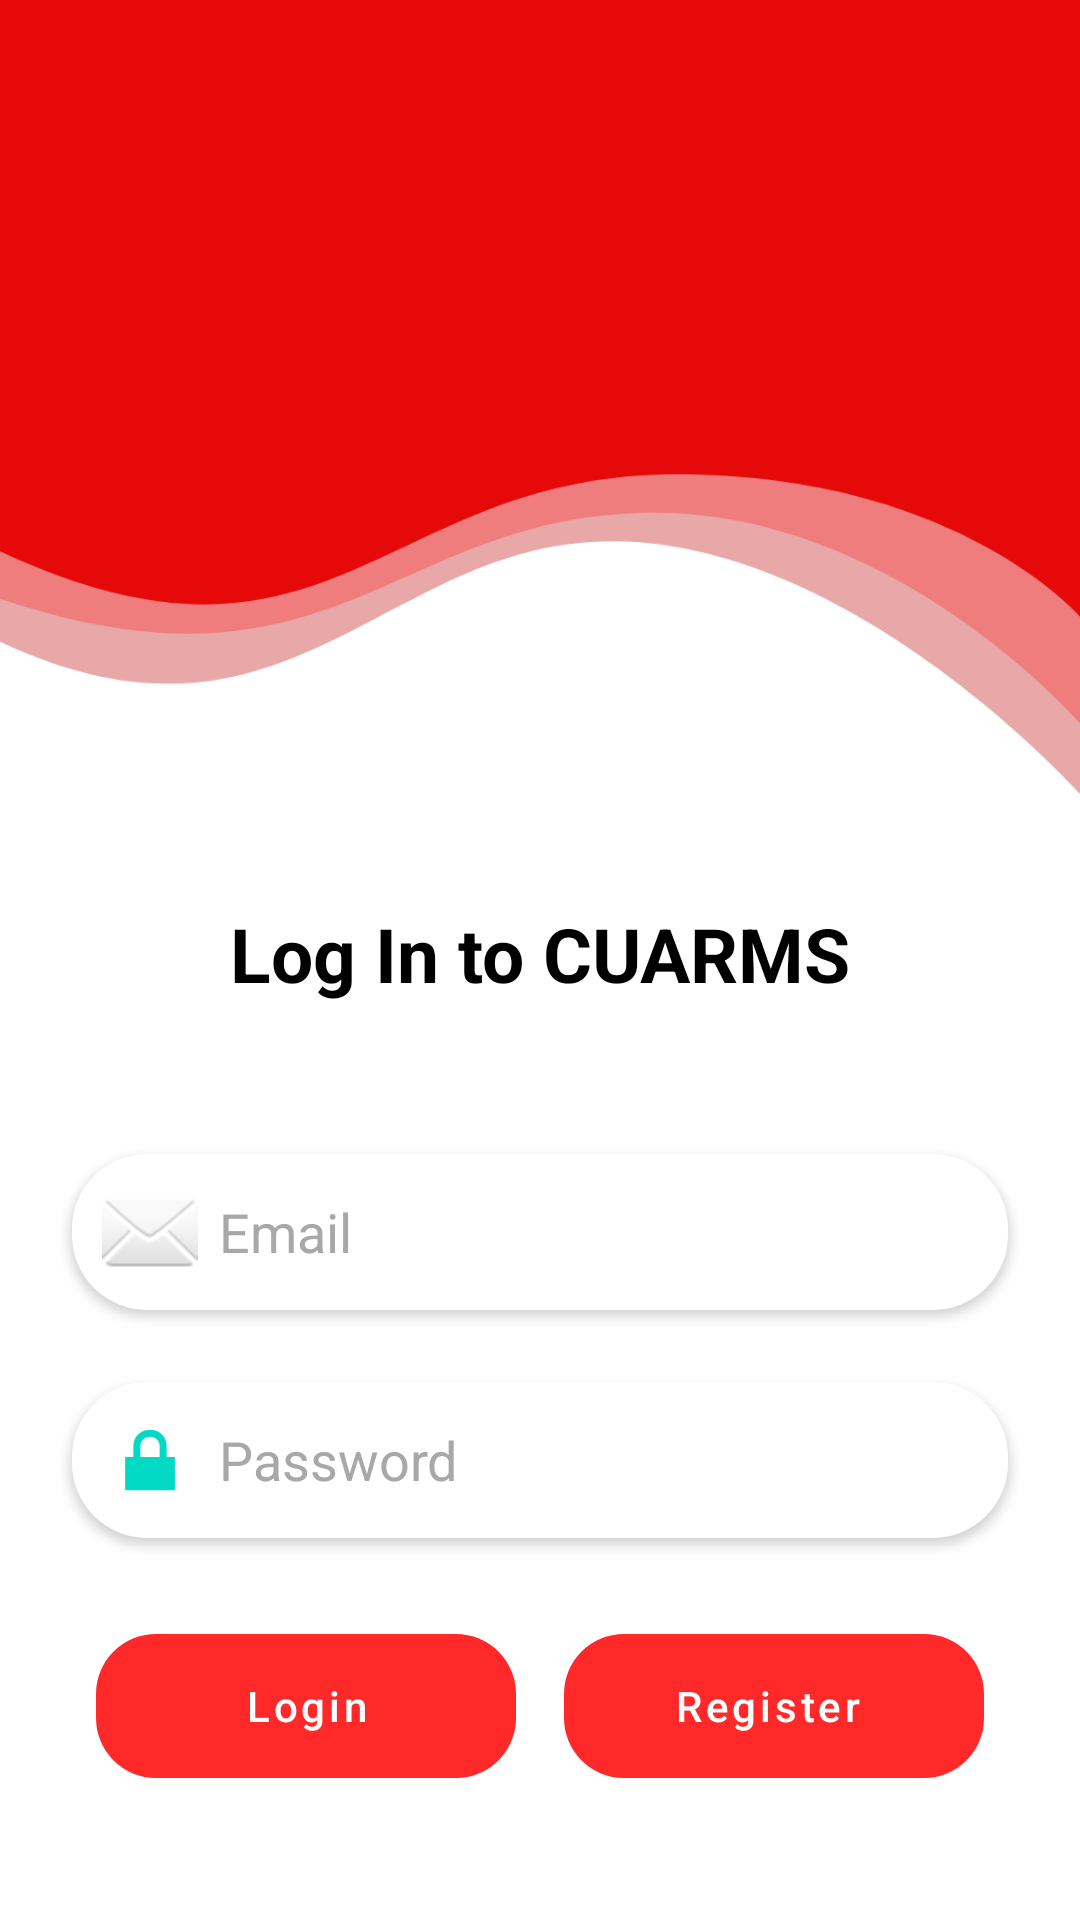

Produce the Android XML layout that renders to this screen, including the resource entries it uses.
<!-- AndroidManifest.xml: activity theme Theme.Noaction -->
<!-- res/layout/activity_main.xml -->
<?xml version="1.0" encoding="utf-8"?>
<androidx.constraintlayout.widget.ConstraintLayout xmlns:android="http://schemas.android.com/apk/res/android"
    xmlns:app="http://schemas.android.com/apk/res-auto"
    xmlns:tools="http://schemas.android.com/tools"
    android:layout_width="match_parent"
    android:layout_height="match_parent"
    android:background="@drawable/backgroundvect"
    tools:context=".MainActivity">

    <Button
        android:id="@+id/Register"
        android:layout_width="0dp"
        android:layout_height="wrap_content"
        android:layout_marginStart="8dp"
        android:layout_marginTop="32dp"
        android:layout_marginEnd="32dp"
        android:background="@drawable/custom_button"
        app:backgroundTint="#FF2929"
        android:text="Register "
        android:textAllCaps="false"
        app:layout_constraintEnd_toEndOf="parent"
        app:layout_constraintHorizontal_bias="0.5"
        app:layout_constraintStart_toEndOf="@+id/Login"
        app:layout_constraintTop_toBottomOf="@+id/Password" />

    <Button
        android:id="@+id/Login"
        android:layout_width="0dp"
        android:layout_height="wrap_content"
        android:layout_marginStart="32dp"
        android:layout_marginEnd="8dp"
        android:background="@drawable/custom_button"
        app:backgroundTint="#FF2929"
        android:text="Login"
        android:textAllCaps="false"
        app:layout_constraintBottom_toBottomOf="@+id/Register"
        app:layout_constraintEnd_toStartOf="@+id/Register"
        app:layout_constraintHorizontal_bias="0.5"
        app:layout_constraintStart_toStartOf="parent"
        app:layout_constraintTop_toTopOf="@+id/Register" />

    <EditText
        android:id="@+id/Password"
        android:layout_width="0dp"
        android:layout_height="wrap_content"
        android:layout_marginStart="24dp"
        android:layout_marginTop="24dp"
        android:layout_marginEnd="24dp"
        android:background="@drawable/custom_input"
        android:drawableLeft="@android:drawable/ic_lock_lock"
        android:drawablePadding="7dp"
        android:elevation="2dp"
        android:ems="10"
        android:hint="Password"
        android:inputType="textPassword"
        android:padding="10dp"
        android:textColor="#040404"
        android:textColorHint="#A8A8A8"
        app:layout_constraintEnd_toEndOf="parent"
        app:layout_constraintStart_toStartOf="parent"
        app:layout_constraintTop_toBottomOf="@+id/Email"
        tools:ignore="TouchTargetSizeCheck" />

    <EditText
        android:id="@+id/Email"
        android:layout_width="0dp"
        android:layout_height="wrap_content"
        android:layout_marginStart="24dp"
        android:layout_marginTop="50dp"
        android:layout_marginEnd="24dp"
        android:background="@drawable/custom_input"
        android:drawableLeft="@android:drawable/ic_dialog_email"
        android:drawablePadding="7dp"
        android:elevation="2dp"
        android:ems="10"
        android:hint="Email"
        android:inputType="textEmailAddress"
        android:padding="10dp"
        android:textColor="#000000"
        android:textColorHint="#A8A8A8"
        app:layout_constraintEnd_toEndOf="parent"
        app:layout_constraintStart_toStartOf="parent"
        app:layout_constraintTop_toBottomOf="@+id/textView"
        tools:ignore="TouchTargetSizeCheck" />

    <TextView
        android:id="@+id/textView"
        android:layout_width="wrap_content"
        android:layout_height="wrap_content"
        android:layout_marginTop="301dp"
        android:gravity="center_horizontal"
        android:text="Log In to CUARMS"
        android:textColor="@color/black"
         android:backgroundTint="@color/black"
        android:textSize="25sp"
        android:textStyle="bold"
        app:layout_constraintEnd_toEndOf="@+id/Email"
        app:layout_constraintStart_toStartOf="@+id/Email"
        app:layout_constraintTop_toTopOf="parent" />
</androidx.constraintlayout.widget.ConstraintLayout>
<!-- resources referenced by this layout -->
<resources>
  <color name="black">#FF000000</color>
  <!-- drawable backgroundvect (drawable) -->
  <vector xmlns:android="http://schemas.android.com/apk/res/android"
      android:width="414dp"
      android:height="736dp"
      android:viewportWidth="414"
      android:viewportHeight="736">
    <group>
      <clip-path
          android:pathData="M0,0h414v736h-414z"/>
      <path
          android:pathData="M0,0h414v736h-414z"
          android:fillColor="#fff"/>
      <path
          android:pathData="M0,246.024c112.9,52.976 148.262,-42.142 239.721,-38.483s175.014,97.557 175.014,97.557v-332.1L0,-27.002"
          android:strokeAlpha="0.57"
          android:fillColor="#D66767"
          android:fillAlpha="0.57"/>
      <path
          android:pathData="M0,229.546c127.531,42.626 149.469,-30.228 245.819,-32.98S414.735,277.99 414.735,277.99L414.735,-43.478L0,-43.478"
          android:strokeAlpha="0.57"
          android:fillColor="#F65E5E"
          android:fillAlpha="0.57"/>
      <path
          android:pathData="M0,211.331c125.847,58.634 146.2,-27.959 255.752,-29.47S414,236.268 414,236.268L414,-1.761L0,-1.761Z"
          android:fillColor="#E60909"/>
    </group>
  </vector>
  <!-- drawable custom_button (drawable) -->
  <?xml version="1.0" encoding="utf-8"?>
  
  <shape android:shape="rectangle" xmlns:android="http://schemas.android.com/apk/res/android">
      <corners android:radius="20dp"/>
  
  </shape>
  <!-- drawable custom_input (drawable) -->
  <?xml version="1.0" encoding="utf-8"?>
  
  <shape android:shape="rectangle" xmlns:android="http://schemas.android.com/apk/res/android">
  <solid android:color="#FFFFFF"/>
      <corners android:radius="25dp"/>
  </shape>
  <style name="Theme.Noaction" parent="Theme.MaterialComponents.DayNight.NoActionBar">
          
          <item name="colorPrimary">@color/Red</item>
          <item name="colorPrimaryVariant">@color/Red</item>
          <item name="colorOnPrimary">@color/white</item>
          
          <item name="colorSecondary">@color/teal_200</item>
          <item name="colorSecondaryVariant">@color/teal_700</item>
          <item name="colorOnSecondary">@color/black</item>
          
          <item name="android:statusBarColor" tools:targetApi="l">?attr/colorPrimaryVariant</item>
          
      </style>
  <color name="Red">#ff0000</color>
  <color name="white">#FFFFFFFF</color>
  <color name="teal_200">#FF03DAC5</color>
  <color name="teal_700">#FF018786</color>
</resources>
